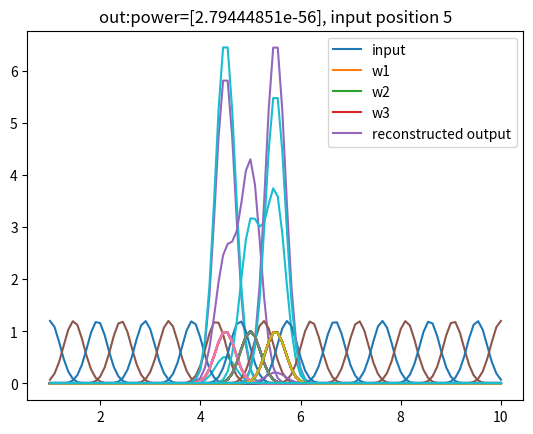

Generate this figure with matplotlib:
import numpy as np
import matplotlib.pyplot as plt

# Function for Encoding
def  G1D(rangeX,c,sigma,A):
    return A * np.exp(-(0.5/sigma**2)*(rangeX-c)**2)
#Function for Decoding
def decode(z,rangeX):
    return np.sum(z*rangeX)/np.sum(z)

c = 5
sigm = 0.2
A = 1

rangeX = np.linspace(1,10,100)
centers = np.array([4.5,5,5.5])
W=np.zeros([len(centers),len(rangeX)])
for iw in range(len(centers)):
    WG1D = G1D(rangeX,centers[iw],sigm,A).T
    W[iw,:]=WG1D

V = (W/np.max(W)).T
#n is number of rows and m is number of columns of W
[n,m]=W.shape
# initialze y with zeros of centers' size 

#for pcbc filter some small values
epsilon1=1e-6;
epsilon2=1e-4;

for cen in np.linspace(1,10,20):
    x_new = G1D(rangeX,cen,sigm,1.2)
    y=np.zeros([n,1]);
    for i in range(30):
        r=np.dot(V,y)
        e=np.expand_dims(x_new, axis=1)/(epsilon2+r) #dimention added in x[:,xyz]
        y=(epsilon1+y)*np.dot(W,e)
        
        
    plt.plot(rangeX,x_new)
    plt.plot(rangeX,W.T)
    plt.plot(rangeX,r)
    plt.title(f"out:power={sum(r)}, input position {c}")
    plt.legend(["input","w1","w2","w3","reconstructed output"])
    plt.show()
    